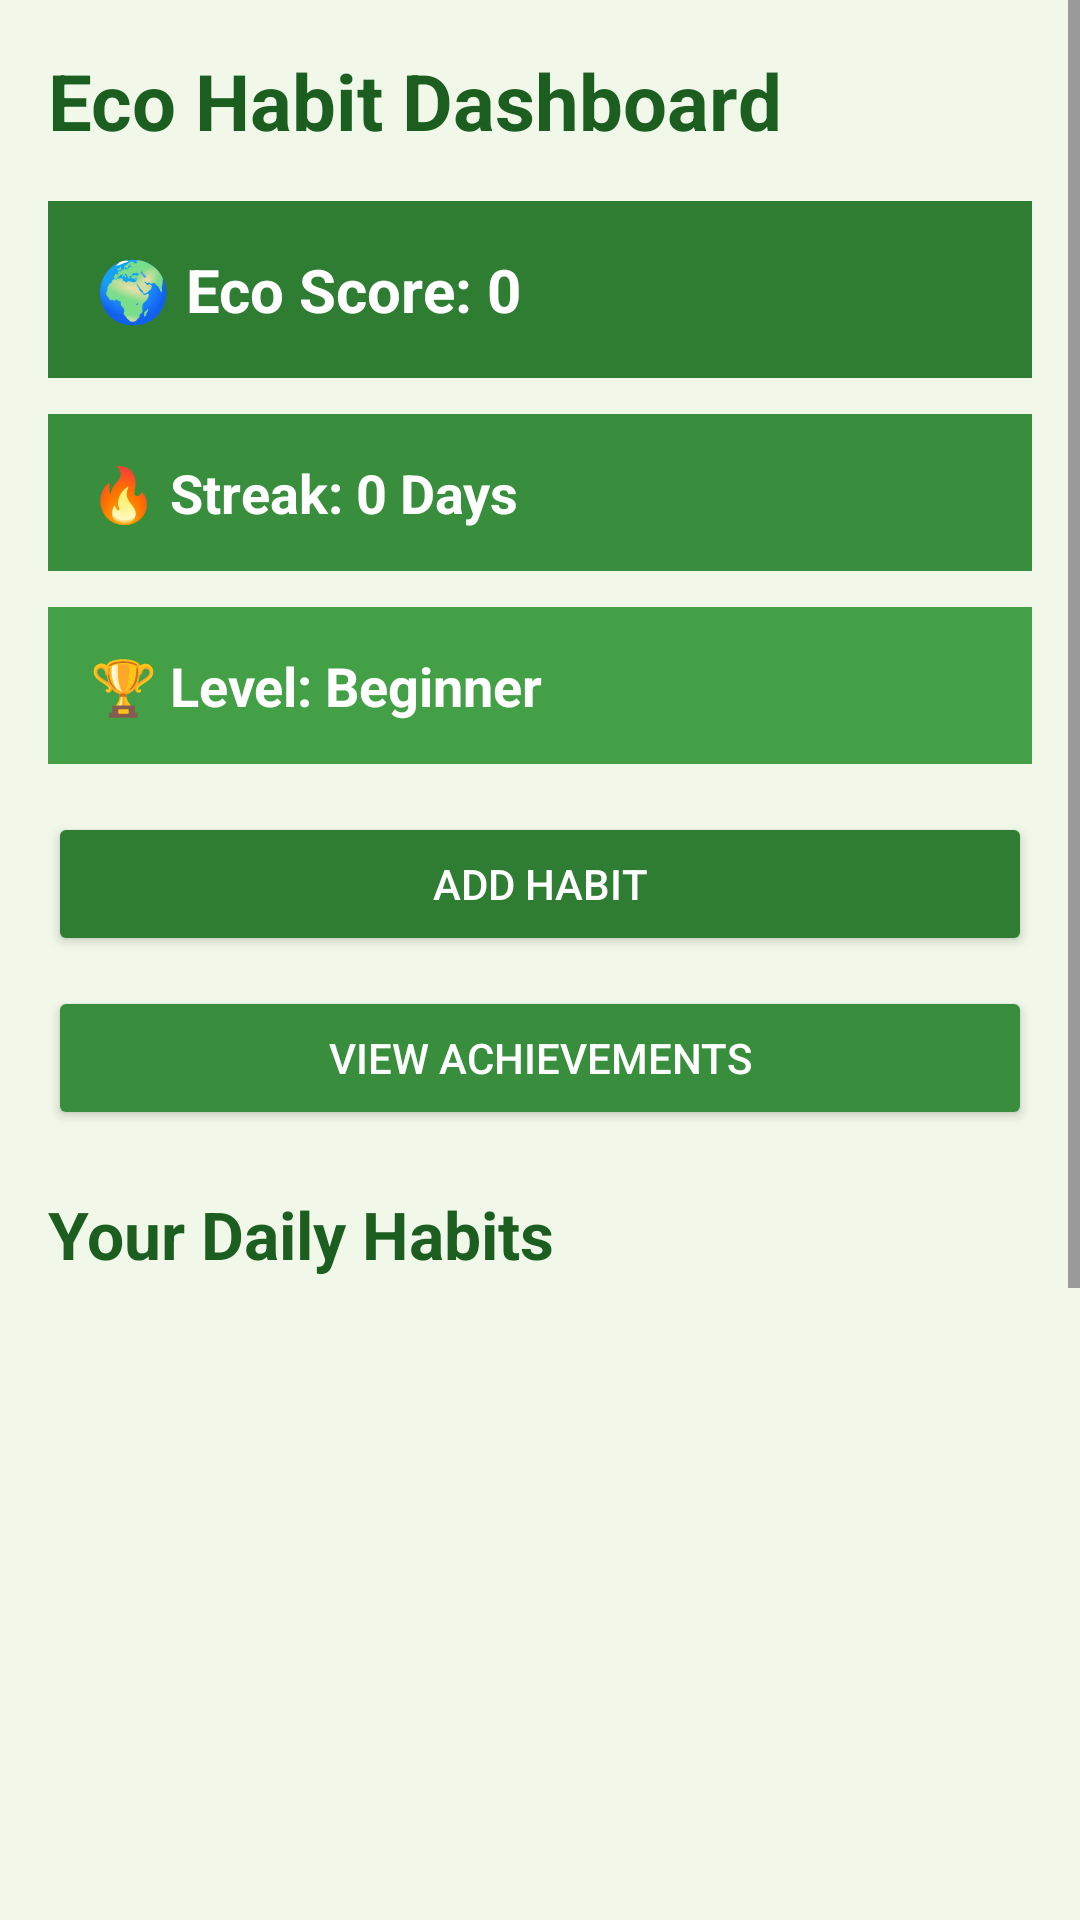

Reconstruct the res/layout file that produces this screen, plus the resources it refers to.
<!-- AndroidManifest.xml: application theme Theme.EcoHabitTracker -->
<!-- res/layout/activity_main.xml -->
<?xml version="1.0" encoding="utf-8"?>
<ScrollView xmlns:android="http://schemas.android.com/apk/res/android"
    android:layout_width="match_parent"
    android:layout_height="match_parent"
    android:background="#F1F8E9">

    <LinearLayout
        android:orientation="vertical"
        android:padding="16dp"
        android:layout_width="match_parent"
        android:layout_height="wrap_content">

        <TextView
            android:text="Eco Habit Dashboard"
            android:textSize="26sp"
            android:textStyle="bold"
            android:textColor="#1B5E20"
            android:layout_width="wrap_content"
            android:layout_height="wrap_content" />

        <TextView
            android:id="@+id/tvScore"
            android:text="🌍 Eco Score: 0"
            android:textSize="20sp"
            android:textStyle="bold"
            android:textColor="#FFFFFF"
            android:background="#2E7D32"
            android:padding="16dp"
            android:layout_marginTop="16dp"
            android:layout_width="match_parent"
            android:layout_height="wrap_content" />

        <TextView
            android:id="@+id/tvStreak"
            android:text="🔥 Streak: 0 Days"
            android:textSize="18sp"
            android:textStyle="bold"
            android:textColor="#FFFFFF"
            android:background="#388E3C"
            android:padding="14dp"
            android:layout_marginTop="12dp"
            android:layout_width="match_parent"
            android:layout_height="wrap_content" />

        <TextView
            android:id="@+id/tvLevel"
            android:text="🏆 Level: Beginner"
            android:textSize="18sp"
            android:textStyle="bold"
            android:textColor="#FFFFFF"
            android:background="#43A047"
            android:padding="14dp"
            android:layout_marginTop="12dp"
            android:layout_width="match_parent"
            android:layout_height="wrap_content" />

        <Button
            android:id="@+id/btnAdd"
            android:text="Add Habit"
            android:textColor="#FFFFFF"
            android:backgroundTint="#2E7D32"
            android:layout_marginTop="16dp"
            android:layout_width="match_parent"
            android:layout_height="wrap_content" />

        <Button
            android:id="@+id/btnBadge"
            android:text="View Achievements"
            android:textColor="#FFFFFF"
            android:backgroundTint="#388E3C"
            android:layout_marginTop="10dp"
            android:layout_width="match_parent"
            android:layout_height="wrap_content" />

        <TextView
            android:text="Your Daily Habits"
            android:textSize="22sp"
            android:textStyle="bold"
            android:textColor="#1B5E20"
            android:layout_marginTop="20dp"
            android:layout_width="wrap_content"
            android:layout_height="wrap_content" />

        <androidx.recyclerview.widget.RecyclerView
            android:id="@+id/recyclerView"
            android:layout_marginTop="12dp"
            android:layout_width="match_parent"
            android:layout_height="500dp" />

    </LinearLayout>

</ScrollView>
<!-- resources referenced by this layout -->
<resources>
  <style name="Theme.EcoHabitTracker" parent="Theme.Material3.DayNight.NoActionBar">
  
          
          <item name="colorPrimary">#2E7D32</item>
  
          
          <item name="android:statusBarColor">#1B5E20</item>
  
          
          <item name="android:navigationBarColor">#FFFFFF</item>
  
      </style>
</resources>
